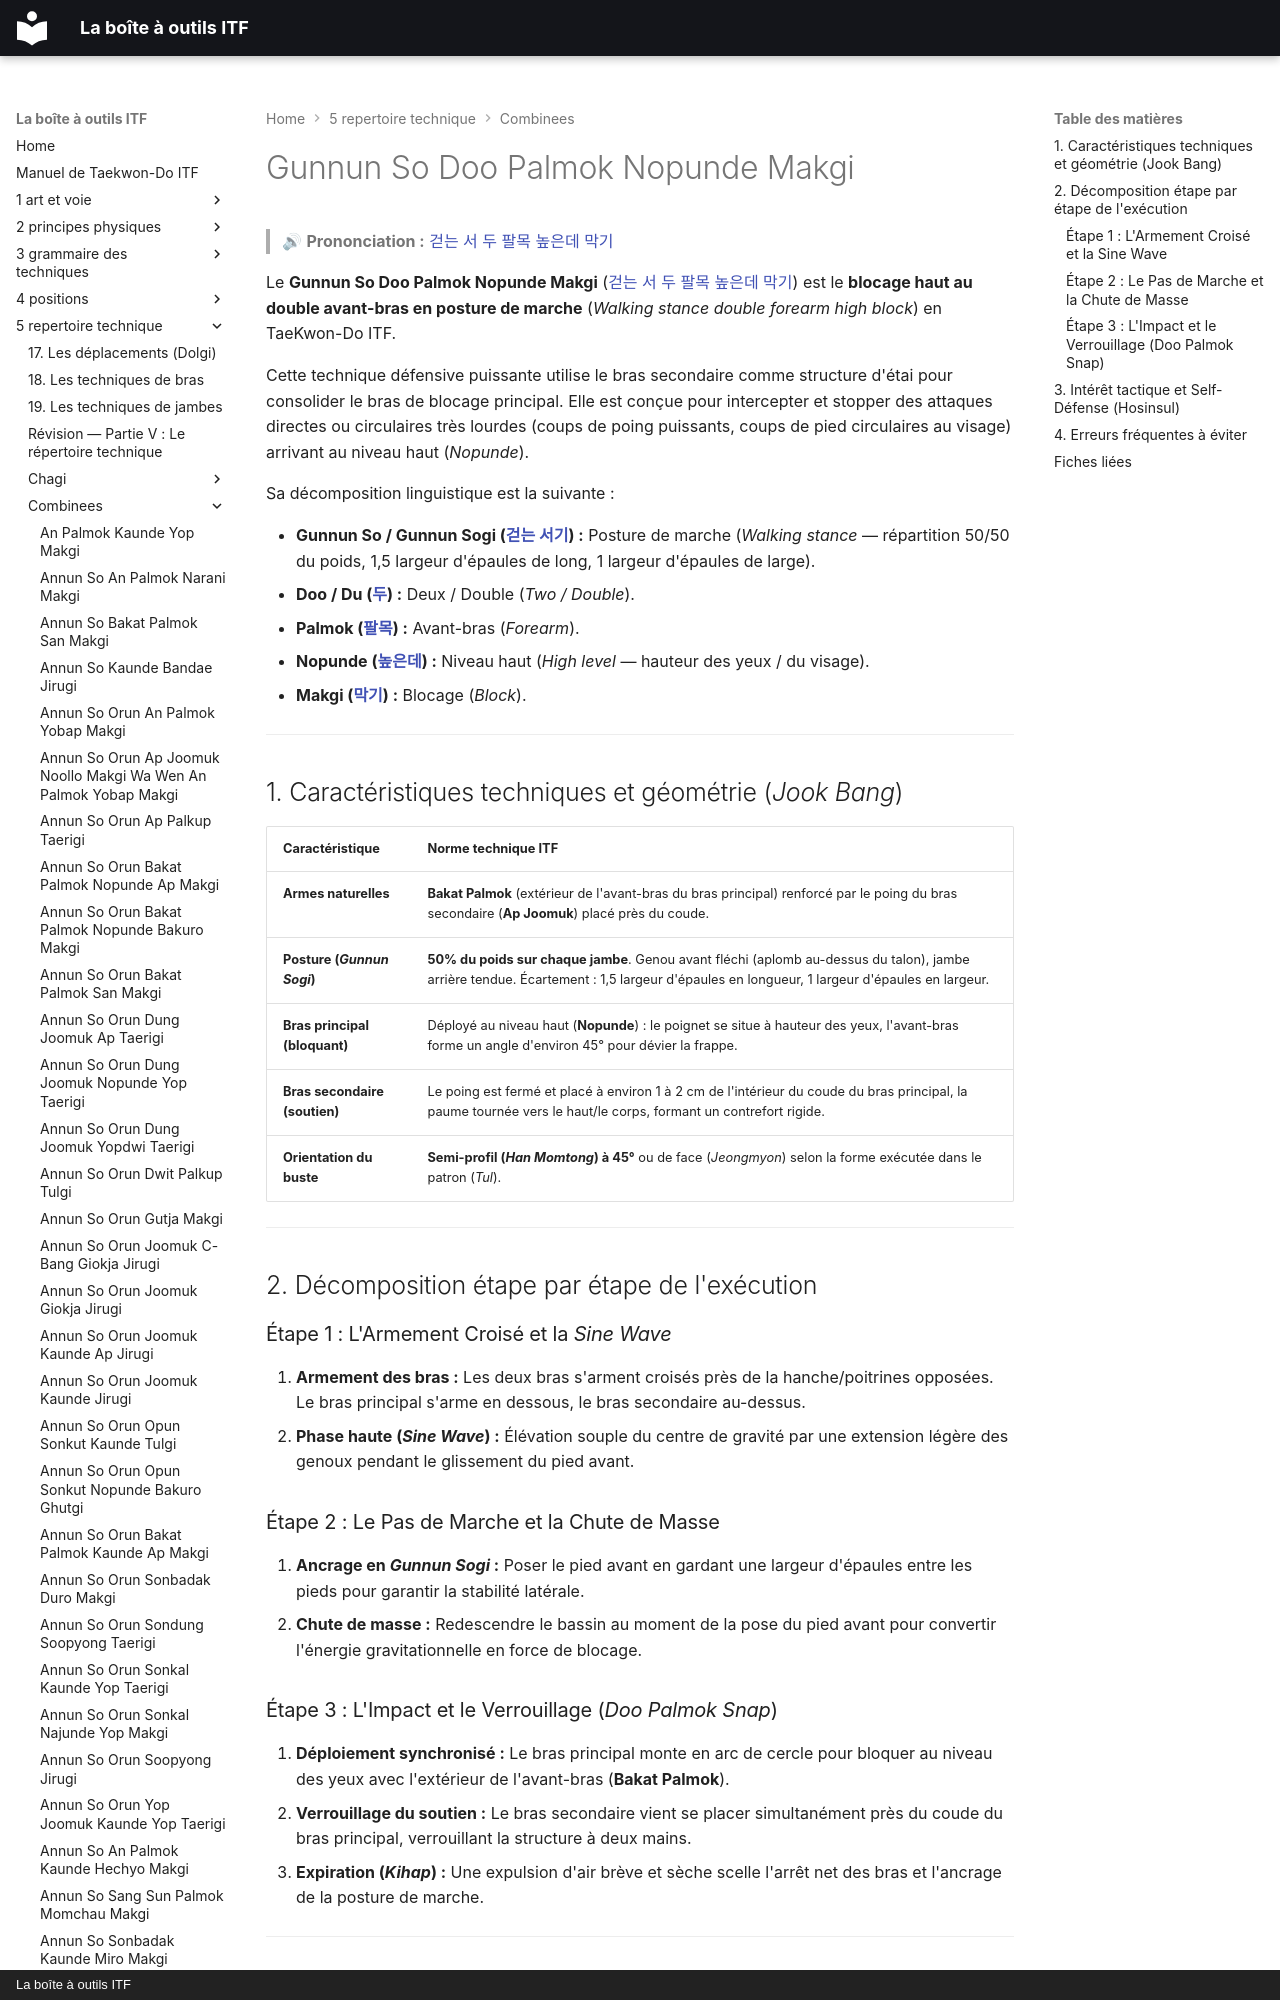

repository: yvmori1/La-boite-outils-ITF · page: 5-repertoire-technique/combinees/Gunnun-So-Doo-Palmok-Nopunde-Makgi/index.html · generator: mkdocs · copyright: La boîte à outils ITF

# Gunnun So Doo Palmok Nopunde Makgi

> 🔊 **Prononciation :** [걷는 서 두 팔목 높은데 막기](../../audio/Techniques/Gunnun-So-Doo-Palmok-Nopunde-Makgi.m4a)

Le **Gunnun So Doo Palmok Nopunde Makgi** ([걷는 서 두 팔목 높은데 막기](../../audio/Techniques/Gunnun-So-Doo-Palmok-Nopunde-Makgi.m4a)) est le **blocage haut au double avant-bras en posture de marche** (*Walking stance double forearm high block*) en TaeKwon-Do ITF.

Cette technique défensive puissante utilise le bras secondaire comme structure d'étai pour consolider le bras de blocage principal. Elle est conçue pour intercepter et stopper des attaques directes ou circulaires très lourdes (coups de poing puissants, coups de pied circulaires au visage) arrivant au niveau haut (*Nopunde*).

Sa décomposition linguistique est la suivante :
